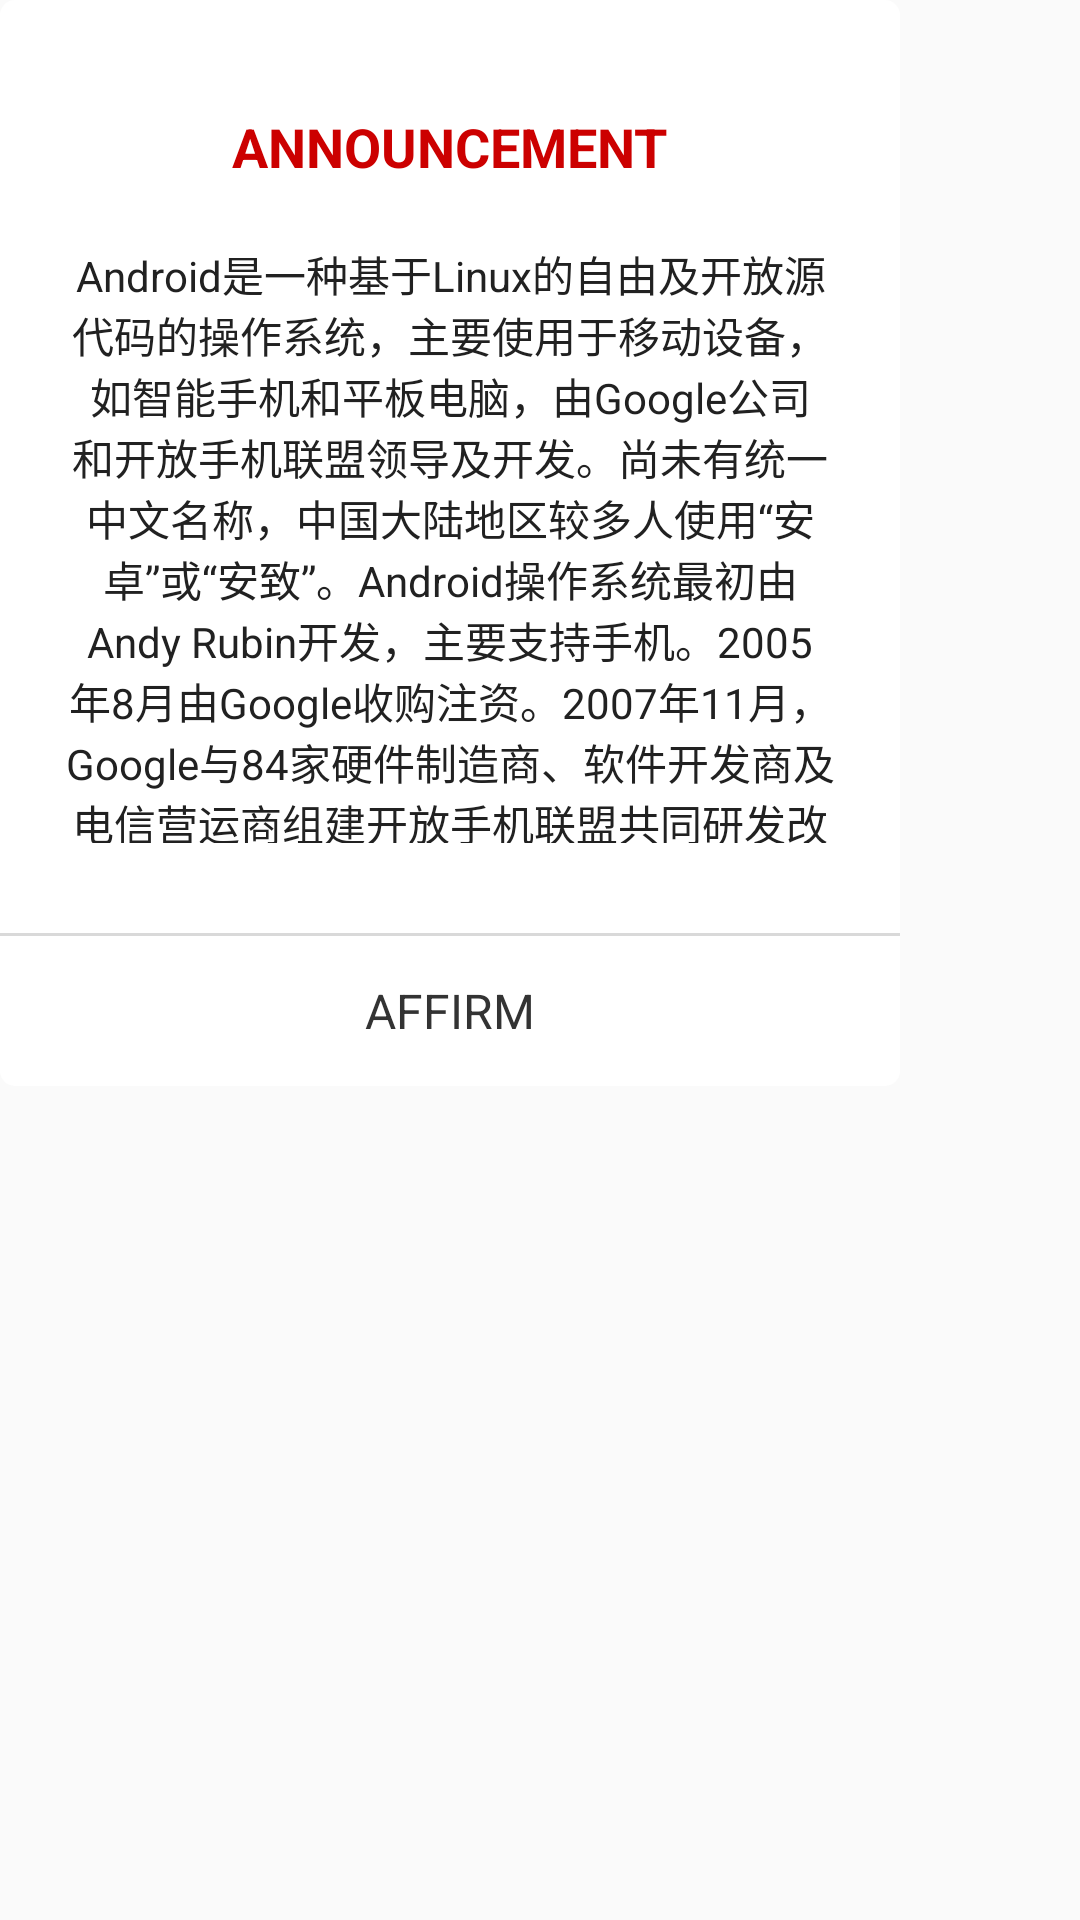

Layout XML and referenced resources for this Android screen:
<!-- AndroidManifest.xml: application theme AppTheme -->
<!-- res/layout/dialog_sure.xml -->
<?xml version="1.0" encoding="utf-8"?>
<LinearLayout xmlns:android="http://schemas.android.com/apk/res/android"
    android:layout_width="wrap_content"
    android:layout_height="wrap_content">


    <LinearLayout xmlns:android="http://schemas.android.com/apk/res/android"
        android:layout_width="300dp"
        android:layout_height="wrap_content"
        android:background="@drawable/shape_round_white"
        android:gravity="center"
        android:orientation="vertical"
        android:paddingTop="16.5dp">

        <ImageView
            android:id="@+id/iv_logo"
            android:layout_width="match_parent"
            android:layout_height="wrap_content"
            android:layout_marginBottom="20dp" />


        <TextView
            android:id="@+id/tv_title"
            android:layout_width="wrap_content"
            android:layout_height="wrap_content"
            android:layout_marginLeft="30dp"
            android:layout_marginRight="30dp"
            android:paddingLeft="3dp"
            android:textStyle="bold"
            android:paddingRight="3dp"
            android:text="@string/announcement"
            android:textColor="@color/dark_red"
            android:textSize="18dp" />

        <TextView
            android:id="@+id/tv_content"
            android:layout_width="match_parent"
            android:layout_height="wrap_content"
            android:layout_margin="20dp"
            android:gravity="center"
            android:maxHeight="200dp"
            android:text="Android是一种基于Linux的自由及开放源代码的操作系统，主要使用于移动设备，如智能手机和平板电脑，由Google公司和开放手机联盟领导及开发。尚未有统一中文名称，中国大陆地区较多人使用“安卓”或“安致”。Android操作系统最初由Andy Rubin开发，主要支持手机。2005年8月由Google收购注资。2007年11月，Google与84家硬件制造商、软件开发商及电信营运商组建开放手机联盟共同研发改良Android系统。随后Google以Apache开源许可证的授权方式，发布了Android的源代码。第一部Android智能手机发布于2008年10月。Android逐渐扩展到平板电脑及其他领域上，如电视、数码相机、游戏机等。2011年第一季度，Android在全球的市场份额首次超过塞班系统，跃居全球第一。 2013年的第四季度，Android平台手机的全球市场份额已经达到78.1%。[1]  2013年09月24日谷歌开发的操作系统Android在迎来了5岁生日，全世界采用这款系统的设备数量已经达到10亿台。"
            android:textColor="@color/black" />


        <TextView
            android:id="@+id/textView12"
            android:layout_width="match_parent"
            android:layout_height="1dp"
            android:layout_marginTop="10dp"
            android:background="#D9D9D9" />

        <LinearLayout
            android:layout_width="match_parent"
            android:layout_height="wrap_content"
            android:layout_gravity="center_horizontal"
            android:gravity="center"
            android:orientation="horizontal">

            <TextView
                android:id="@+id/tv_sure"
                android:layout_width="0dp"
                android:layout_height="50dp"
                android:layout_weight="1"
                android:gravity="center"
                android:text="@string/affirm"
                android:textColor="#333333"
                android:textSize="16dp" />

        </LinearLayout>
    </LinearLayout>

</LinearLayout>
<!-- resources referenced by this layout -->
<resources>
  <color name="black">#212121</color>
  <color name="dark_red">#ffcc0000</color>
  <!-- drawable shape_round_white (drawable) -->
  <?xml version="1.0" encoding="utf-8"?>
  <shape xmlns:android="http://schemas.android.com/apk/res/android">
  
      
      
      <solid android:color="#FFFFFF"/>
      <corners android:radius="5dp" />
      
  
  </shape>
  <string name="affirm">AFFIRM</string>
  <string name="announcement">ANNOUNCEMENT</string>
  <style name="AppTheme" parent="Theme.AppCompat.Light.DarkActionBar">
          
          <item name="colorPrimary">@color/colorPrimary</item>
          <item name="colorPrimaryDark">@color/colorPrimaryDark</item>
          <item name="colorAccent">@color/colorAccent</item>
      </style>
  <color name="colorPrimary">#3F51B5</color>
  <color name="colorPrimaryDark">#303F9F</color>
  <color name="colorAccent">#FF4081</color>
</resources>
